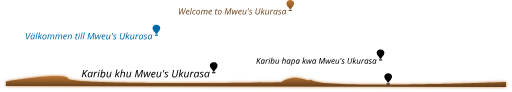
t = 0.00 s
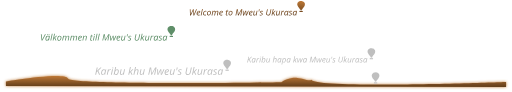
t = 1.88 s
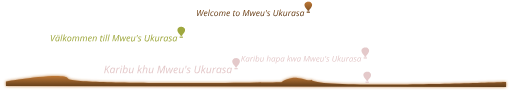
t = 3.13 s
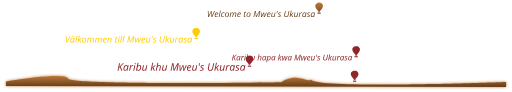
t = 5.00 s
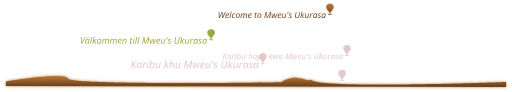
t = 6.88 s
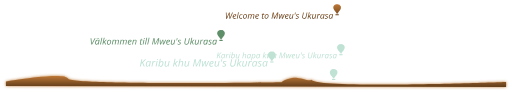
t = 8.13 s

The animated SVG that drew these frames (rendered in a browser with its animation timeline set to each time). Animation: 9 SMIL elements (animate=4,animateTransform=5); frames cover the first 8.12 s, repeats indefinitely.

<svg xmlns="http://www.w3.org/2000/svg" xmlns:xlink="http://www.w3.org/1999/xlink" width="15292.992" height="2758.5" viewBox="0 0 15292.992 2758.5">
	<defs>
		<style>.a{fill:url(#a);}.b{filter:url(#b);}</style>
		<linearGradient id="a" x1="0.5" x2="0.5" y2="1" gradientUnits="objectBoundingBox">
			<stop offset="0" stop-color="#bd7836"/><stop offset="1" stop-color="#5f3c1b"/>
		</linearGradient>
		<filter id="b" x="0" y="2131.891" width="15292.992" height="626.609" filterUnits="userSpaceOnUse">
			<feOffset input="SourceAlpha"/><feGaussianBlur stdDeviation="49.5" result="c"/><feFlood flood-color="#bd7836"/>
			<feComposite operator="in" in2="c"/><feComposite in="SourceGraphic"/>
		</filter>
	</defs>
	<g transform="translate(-2588.508 -3913)">
		<g class="b" transform="matrix(1, 0, 0, 1, 2588.51, 3913)">
			<path id="theSavannah" class="a" d="M-187.3,2149.907s1782.722-300.294,1859.052-87.217,6401.31,110.385,6401.31,110.385,52.321-77.54,355.6-137.744c280-4.667,462.361,127.243,547.029,60.576,84.666,280,5833,67,5833,67v153L-187.3,2284.612Z" transform="translate(335.8 294.09)"/>
		</g>
		<path id="firstBalloonSwedishWelcome" class="a" d="M3690.615,427.716q-10.547-12.919-10.547-36.386a135.351,135.351,0,0,1,9.3-50.427q9.293-23.4,25.642-36.848t36.123-13.448a36.824,36.824,0,0,1,21.555,6.46q9.3,6.461,14.832,18.589h1.449l8.569-22.412H3815.6L3784.878,438h-18.852l3.428-26.763H3768.4q-22.808,29.4-49.175,29.4Q3701.162,440.636,3690.615,427.716Zm38.166-106.061q-11.4,11.14-17.863,29.992a123.192,123.192,0,0,0-6.46,40.21q0,14.633,5.932,21.885t16.743,7.251q12.393,0,24.851-11.865t19.973-30.916a104.975,104.975,0,0,0,7.514-38.825q0-12.921-7.119-20.9t-18.852-7.976Q3740.185,310.515,3728.781,321.655ZM3551.792,431.54V409.655a80.589,80.589,0,0,0,19.05,8.438,71.152,71.152,0,0,0,20.632,3.163q16.085,0,24.39-6.262a19.6,19.6,0,0,0,8.3-16.414,18.3,18.3,0,0,0-4.548-12.458q-4.548-5.207-19.709-13.777-17.007-9.492-24.06-18.918a35.43,35.43,0,0,1-7.053-21.819q0-18.457,13.448-29.729t35.728-11.272a102.023,102.023,0,0,1,43.769,10.02L3654.1,319.48a134.472,134.472,0,0,0-15.689-6.131,66.138,66.138,0,0,0-20.434-2.834q-11.6,0-18.523,5.471a18.22,18.22,0,0,0-2.109,26.631q4.812,5.076,19.05,12.986,14.9,8.833,20.5,14.3a40.637,40.637,0,0,1,8.569,11.8,33.8,33.8,0,0,1,2.966,14.5q0,20.961-14.7,32.7t-41.462,11.733Q3568.535,440.636,3551.792,431.54Zm-131.178-3.824q-10.547-12.919-10.546-36.386a135.37,135.37,0,0,1,9.294-50.427q9.295-23.4,25.643-36.848t36.123-13.448a36.826,36.826,0,0,1,21.555,6.46q9.294,6.461,14.831,18.589h1.451l8.569-22.412H3545.6L3514.877,438h-18.852l3.428-26.763H3498.4q-22.808,29.4-49.175,29.4Q3431.163,440.636,3420.615,427.716Zm38.167-106.061q-11.4,11.14-17.864,29.992a123.225,123.225,0,0,0-6.46,40.21q0,14.633,5.932,21.885t16.744,7.251q12.392,0,24.851-11.865t19.972-30.916a104.956,104.956,0,0,0,7.515-38.825q0-12.921-7.12-20.9t-18.852-7.976Q3470.186,310.515,3458.782,321.655ZM3157.866,431.21q-9.624-9.426-9.625-26.433,0-8.438,2.9-23.2l18.985-88.33h23.994l-19.512,90.967q-2.372,11.864-2.373,18.193,0,18.589,18.853,18.589,11.469,0,22.214-7.778t19.183-22.609q8.437-14.831,12.656-35l13.184-62.358h23.466L3251.074,438h-19.511l3.032-26.763h-1.318q-11.866,15.556-23.863,22.477a49.421,49.421,0,0,1-25.049,6.921Q3167.49,440.636,3157.866,431.21ZM2853,426.794q-14.7-13.843-14.7-39.552,0-10.15,3.163-25.708l24.918-116.28h23.994l-25.049,117.73a106.052,106.052,0,0,0-2.109,12,98.439,98.439,0,0,0-.923,12q0,15.294,9.229,23.863t27.817,8.569q22.28,0,34.606-11.4t18-37.507L2978.7,245.255H3002.7l-27.026,127.09q-7.383,35.2-26.5,51.746t-51.284,16.545Q2867.695,440.636,2853,426.794Zm-221.551,4.746V409.655a80.6,80.6,0,0,0,19.051,8.438,71.152,71.152,0,0,0,20.632,3.163q16.085,0,24.39-6.262a19.6,19.6,0,0,0,8.3-16.414,18.3,18.3,0,0,0-4.548-12.458q-4.549-5.207-19.709-13.777-17.007-9.492-24.06-18.918a35.431,35.431,0,0,1-7.054-21.819q0-18.457,13.448-29.729t35.728-11.272a102.021,102.021,0,0,1,43.769,10.02l-7.646,18.852a134.472,134.472,0,0,0-15.689-6.131,66.136,66.136,0,0,0-20.434-2.834q-11.6,0-18.523,5.471A18.22,18.22,0,0,0,2677,342.616q4.812,5.076,19.05,12.986,14.9,8.833,20.5,14.3a40.642,40.642,0,0,1,8.569,11.8,33.808,33.808,0,0,1,2.966,14.5q0,20.961-14.7,32.7t-41.463,11.733Q2648.188,440.636,2631.445,431.54Zm-192.612-.33q-9.624-9.426-9.624-26.433,0-8.438,2.9-23.2l18.985-88.33h23.994l-19.512,90.967q-2.373,11.864-2.373,18.193,0,18.589,18.852,18.589,11.469,0,22.214-7.778t19.183-22.609q8.437-14.831,12.656-35l13.184-62.358h23.467L2532.042,438H2512.53l3.032-26.763h-1.318q-11.866,15.556-23.863,22.477a49.42,49.42,0,0,1-25.048,6.921Q2448.456,440.636,2438.833,431.21ZM2306.47,426.2q-13.975-14.437-13.975-40.012a118.613,118.613,0,0,1,9.69-47.329q9.69-22.544,26.169-35.4t36.518-12.854q20.566,0,30.981,8.9t10.415,24.852q0,23.994-22.149,37.506t-62.49,13.514h-4.482l-.528,10.02q0,16.611,7.977,26.1t24.586,9.492a64.9,64.9,0,0,0,19.446-2.9,139.185,139.185,0,0,0,19.974-8.174v20.3a115.2,115.2,0,0,1-22.808,8.239,95.538,95.538,0,0,1-20.831,2.175Q2320.444,440.636,2306.47,426.2Zm31.509-103.227q-12,12.721-17.4,33.157h1.977q28.74,0,44.561-7.646t15.82-22.281a15.08,15.08,0,0,0-4.746-11.469q-4.747-4.483-14.634-4.483Q2349.975,310.251,2337.979,322.973Zm-825.03,109.753q-8.833-7.911-8.833-23.6a90.945,90.945,0,0,1,2.374-19.249l16.48-78.574h-22.412l2.109-10.679,24.389-10.283,16.743-30.058h13.975l-7.251,32.959h36.386l-3.691,18.061h-36.255l-16.743,78.969q-2.374,10.68-2.374,16.084a16.887,16.887,0,0,0,3.3,10.612q3.3,4.285,11.074,4.285,8.174,0,19.116-3.559V435.89a45.544,45.544,0,0,1-10.612,3.3,59.906,59.906,0,0,1-12.063,1.45Q1521.782,440.636,1512.949,432.727ZM1154.355,426.2q-13.975-14.437-13.974-40.012a118.612,118.612,0,0,1,9.689-47.329q9.69-22.544,26.169-35.4t36.519-12.854q20.566,0,30.981,8.9t10.414,24.852q0,23.994-22.148,37.506t-62.49,13.514h-4.483l-.526,10.02q0,16.611,7.976,26.1t24.588,9.492a64.906,64.906,0,0,0,19.446-2.9,139.17,139.17,0,0,0,19.973-8.174v20.3a115.154,115.154,0,0,1-22.808,8.239,95.527,95.527,0,0,1-20.829,2.175Q1168.33,440.636,1154.355,426.2Zm31.509-103.227q-12,12.721-17.4,33.157h1.978q28.741,0,44.56-7.646t15.821-22.281a15.084,15.084,0,0,0-4.746-11.469q-4.747-4.483-14.634-4.483Q1197.861,310.251,1185.864,322.973ZM172.441,427.716Q161.894,414.8,161.895,391.33a135.372,135.372,0,0,1,9.294-50.427q9.3-23.4,25.643-36.848t36.123-13.448a36.827,36.827,0,0,1,21.555,6.46q9.294,6.461,14.831,18.589h1.451l8.569-22.412h18.061L266.7,438H247.852l3.428-26.763h-1.055q-22.808,29.4-49.174,29.4Q182.988,440.636,172.441,427.716Zm38.167-106.061q-11.4,11.14-17.864,29.992a123.2,123.2,0,0,0-6.46,40.21q0,14.633,5.932,21.885t16.743,7.251q12.393,0,24.852-11.865t19.973-30.916a104.958,104.958,0,0,0,7.515-38.825q0-12.921-7.12-20.9t-18.852-7.976Q222.011,310.515,210.608,321.655ZM530.244,425.081q-14.371-15.03-14.371-40.606a116.425,116.425,0,0,1,9.756-47.461q9.757-22.147,26.038-33.882A61.067,61.067,0,0,1,588.252,291.4q25.18,0,39.617,14.963T642.3,347.3a117.119,117.119,0,0,1-9.492,47q-9.492,21.951-25.84,33.882a61.264,61.264,0,0,1-37.046,11.932Q544.615,440.11,530.244,425.081ZM563.335,320.8q-11.207,9.756-17.271,26.96A112.52,112.52,0,0,0,540,385.4q0,16.875,8.108,25.971t23.137,9.1q13.185,0,23.929-9.426t16.743-26.7q6-17.27,6-39.814,0-15.161-7.911-24.324t-21.489-9.162Q574.541,311.042,563.335,320.8ZM3297.217,438l30.85-144.756h19.379l-2.9,26.763h1.318q9.624-12.657,15.82-18.062a50.2,50.2,0,0,1,13.052-8.372,37.792,37.792,0,0,1,15.161-2.966,57.728,57.728,0,0,1,15.688,1.846l-5.141,21.357a66.282,66.282,0,0,0-13.843-1.582,36.759,36.759,0,0,0-22.28,7.712q-10.414,7.712-18.128,21.555a106.41,106.41,0,0,0-11.14,30.322L3321.079,438Zm-205.532,0-30.454-67.764-19.512,15.425L3031.04,438h-24.126l43.506-205.137h23.994q-11.6,54.053-17.863,83.189t-12.327,47.2h.528l68.555-70h28.08l-62.094,62.1L3117.92,438Zm-897.408,0-4.086-78.311-.263-18.853V316.184h-1.055l-6.723,16.216L2171.6,357.053,2133.765,438h-28.082l-5.932-144.756h23.2l2.374,90.7q0,9.1-1.318,33.223h1.054q1.45-3.955,6.658-16.809t9.689-22.675q4.483-9.823,39.287-84.441h25.708l4.615,77.52.527,32.7v7.778l-.263,5.932h1.054q6.857-20.566,20.7-52.866l31.641-71.06h25.18L2222.886,438Zm-173.364,0,24.258-114.435q8.042-37.441,13.052-54.843h-.528L1964.751,438h-19.117l-20.566-169.014h-1.054q-1.978,20.435-8.7,53.13L1890.791,438h-22.677l40.738-192.745h34.014l18.72,157.413h1.055L2048.2,245.255h37.046L2045.171,438Zm-296.1,0,43.769-205.137h23.731L1748.672,438Zm-69.61,0,43.77-205.137H1722.7L1679.063,438Zm-69.346,0,30.85-144.756h23.731L1609.717,438Zm-228.075,0,19.116-90.7q2.769-13.051,2.769-18.588,0-8.307-4.615-13.25t-14.634-4.943q-11.337,0-22.082,7.778t-19.051,22.477q-8.305,14.7-12.525,34.871L1293.574,438h-23.863l30.849-144.756h19.38l-2.9,26.763h1.318q8.833-11.338,15.886-17.007a61.229,61.229,0,0,1,15.294-9.031,45.789,45.789,0,0,1,17.468-3.362q17.007,0,26.7,9.294t9.689,26.3a114.245,114.245,0,0,1-2.9,23.731L1381.508,438Zm-291.094,0,19.512-90.7q2.372-12.392,2.373-18.852,0-8.174-4.417-13.052t-13.908-4.877q-10.283,0-20.3,7.58t-17.864,21.621a115.957,115.957,0,0,0-11.8,32.892L1006.435,438H982.7l19.248-90.7q2.374-12.392,2.374-17.8,0-18.985-17.534-18.984-10.811,0-20.963,7.778t-18,22.477q-7.843,14.7-12.063,34.871L922.588,438H898.725l30.85-144.756h19.38l-2.9,26.763h1.318q8.966-11.866,15.491-17.271a59.487,59.487,0,0,1,14.238-8.767,41.274,41.274,0,0,1,16.677-3.362q14.9,0,23.006,8.5t9.689,23.665h1.055q22.149-32.168,49.7-32.168,16.875,0,25.971,9.163t9.1,26.433a101.838,101.838,0,0,1-2.9,23.731L1090.678,438Zm-236.25,0,19.512-90.7q2.372-12.392,2.373-18.852,0-8.174-4.417-13.052t-13.908-4.877q-10.283,0-20.3,7.58t-17.864,21.621a115.953,115.953,0,0,0-11.8,32.892L770.185,438H746.455L765.7,347.3q2.374-12.392,2.374-17.8,0-18.985-17.534-18.984-10.811,0-20.963,7.778t-18,22.477q-7.844,14.7-12.063,34.871L686.338,438H662.475l30.85-144.756h19.38l-2.9,26.763h1.318q8.966-11.866,15.491-17.271a59.488,59.488,0,0,1,14.238-8.767,41.274,41.274,0,0,1,16.677-3.362q14.9,0,23.006,8.5t9.69,23.665h1.054q22.149-32.168,49.7-32.168,16.875,0,25.971,9.163t9.1,26.433a101.842,101.842,0,0,1-2.9,23.731L854.428,438Zm-366.5,0-30.454-67.764-19.512,15.425L403.286,438H379.16l43.506-205.137H446.66q-11.6,54.053-17.864,83.189t-12.326,47.2H417l68.555-70h28.08l-62.094,62.1L490.166,438Zm-154.38,0L353.32,232.863h23.731L333.413,438ZM45.615,438,24.785,245.255H48.648L60.777,367.2a366.355,366.355,0,0,1,2.5,38.232l-.132,5.274h.528q7.514-17.93,20.83-43.769l62.622-121.685h26.763L71.323,438ZM3888.308,333.093a2,2,0,0,1-2-2v-26a2,2,0,0,1,2-2h4.551c.667-3.716,1.88-6.489,3.332-7.441a3.948,3.948,0,1,1,2.228,0c1.452.951,2.663,3.725,3.33,7.441h7.419l3.03-17.187a.98.98,0,0,1,.186-.428,1,1,0,0,1-.014-.737l-14.822-47.256c-9.136-10.382-17.484-19.347-17.484-19.347s-45.715-54.331-48.572-71.758a92.521,92.521,0,0,1-8.872-65.049c.663-5.651,2.038-8.236,2.038-8.236l.137.276a65.329,65.329,0,0,1,3.756-9.477s4.064-10.261,14.782-22.665a19.311,19.311,0,0,1,1.976-2.485l.064.191a114.334,114.334,0,0,1,13.817-12.815c.294-.49.467-.725.467-.725l.078.3a121.919,121.919,0,0,1,29.429-16.788,16.953,16.953,0,0,1,2.094-.13l.051-.032.005.034c.6.019.566.13.566.13s11.949-8.971,24.261-4.941c.043-.04.066-.059.066-.059l0,.083c.046.013.092.03.136.046a27.189,27.189,0,0,1,24.528-2.021v0l.041.019s13.16-4.132,22.775,3.485c17.8-2.671,23.329,6.857,23.329,6.857s.079-.018.234-.039l.009-.061s.041.014.118.046c2.026-.227,12.448-.432,27.244,16.187l.031-.119a15,15,0,0,1,2.424,2.209c13.064,9.272,20.655,25.435,20.655,25.435s12.67,13.528,11.813,40.668-3.1,30.428-3.1,30.428-9.813,35.673-37.143,70.429c-5.532,5.532-22.076,25.394-34.026,40.065l-14.942,48.03a.979.979,0,0,1,.077.249l3.03,17.185h5.9a5.848,5.848,0,0,1,1.85-2.441,3.948,3.948,0,1,1,2.227,0,5.838,5.838,0,0,1,1.849,2.441h9.038a2,2,0,0,1,2,2v26a2,2,0,0,1-2,2Zm59.463-44.982a3.874,3.874,0,0,1,3.481,3.839h.007a3.872,3.872,0,0,1-2.833,3.7c1.454.951,2.665,3.725,3.331,7.441h9.664l-2.969-16.837a1.079,1.079,0,0,1-.015-.164h-44.252a1.079,1.079,0,0,1-.015.164l-2.969,16.837h8.146a5.846,5.846,0,0,1,1.85-2.441,3.949,3.949,0,1,1,2.227,0,5.847,5.847,0,0,1,1.849,2.441h17.588c.667-3.716,1.879-6.489,3.331-7.441a3.873,3.873,0,0,1,1.581-7.54Zm15.547-35.556-10.187,31.538h6.257c-.435-15.347,13.578-42.234,15.714-46.238C3969.768,244.4,3965.373,249.891,3963.318,252.555Zm-1.249,1.724c-.435,1.15-8.61,15.712-18.485,21.9.152,2.5.006,4.735-.739,5.983a2,2,0,0,1,1.468,1.929l6.953,0c-2.241-4.829,10.27-28.3,11.927-31.368A16.2,16.2,0,0,0,3962.068,254.279Zm-41.043,29.814h6.286a2,2,0,0,1,.912-1.678,24.479,24.479,0,0,1-.126-6.182c-2.743-1.318-9.554-5.832-14.373-19.513-1.044-1.34-2.171-2.749-3.358-4.2C3911.237,254.449,3922.159,278.732,3921.025,284.094Zm-7.551,0h5.885l-9.032-31.616c-3.858-4.73-8.344-9.948-12.662-14.856C3899.406,240.526,3914.581,266.451,3913.475,284.094Zm19.084-4.25h.008a4.247,4.247,0,0,0,.679-1.824,16.986,16.986,0,0,1-2.679-.754C3930.969,278.864,3931.792,280.488,3932.559,279.843ZM2600.068,314.866l9.492-69.61h25.972l-20.3,69.61Zm-973.542-48.912q-3.626-3.3-3.626-9.36a17.763,17.763,0,0,1,4.417-12.392,14.831,14.831,0,0,1,11.536-4.878q12.393,0,12.392,12.129,0,7.911-4.614,12.854a14.342,14.342,0,0,1-10.811,4.944A13.282,13.282,0,0,1,1626.526,265.954ZM259.782,264.767q-3.229-2.9-3.229-8.437a15.774,15.774,0,0,1,3.955-11.14,13.5,13.5,0,0,1,10.414-4.285q5.538,0,8.174,2.966a11.363,11.363,0,0,1,2.637,7.843,16.588,16.588,0,0,1-4.02,11.4,12.624,12.624,0,0,1-9.823,4.548A11.684,11.684,0,0,1,259.782,264.767Zm-48.515,0q-3.229-2.9-3.229-8.437a16.16,16.16,0,0,1,3.823-11.075q3.823-4.35,10.414-4.35,10.811,0,10.811,10.81a17.513,17.513,0,0,1-3.757,11.206,11.8,11.8,0,0,1-9.689,4.746A12.056,12.056,0,0,1,211.267,264.767Z" transform="translate(3313 4655)">
		<animate  attributeType="xml" attributeName="fill" values="#006aa8;#fecd00;#006aa8" dur="10000ms" repeatCount="indefinite"/>
			<animateTransform attributeType="xml" attributeName="transform" type="translate" from="3313 4655" to="20000 6000" begin="0" dur="70000ms" repeatCount="indefinite"/>
			</path>
		<path id="secondBalloonLuhyaWelcome" class="a" d="M3703,442.155q-12.148-14.882-12.149-41.912a155.927,155.927,0,0,1,10.706-58.085q10.707-26.955,29.536-42.443t41.609-15.49a42.416,42.416,0,0,1,24.828,7.441q10.707,7.442,17.084,21.412h1.67l9.87-25.816h20.8L3811.572,454h-21.716l3.948-30.827h-1.215q-26.271,33.865-56.642,33.865Q3715.143,457.037,3703,442.155Zm43.962-122.168q-13.135,12.831-20.576,34.547a141.9,141.9,0,0,0-7.441,46.316q0,16.855,6.833,25.208t19.286,8.352q14.275,0,28.625-13.667t23.006-35.611a120.918,120.918,0,0,0,8.656-44.721q0-14.882-8.2-24.069t-21.716-9.187Q3760.094,307.155,3746.958,319.988ZM3543.092,446.559V421.351a92.815,92.815,0,0,0,21.943,9.719,81.949,81.949,0,0,0,23.765,3.644q18.526,0,28.094-7.213t9.566-18.907a21.083,21.083,0,0,0-5.239-14.35q-5.239-6-22.7-15.869-19.59-10.934-27.714-21.791a40.813,40.813,0,0,1-8.125-25.132q0-21.259,15.49-34.243t41.152-12.984a117.505,117.505,0,0,1,50.416,11.541l-8.807,21.716a154.936,154.936,0,0,0-18.071-7.062,76.181,76.181,0,0,0-23.538-3.265q-13.363,0-21.335,6.3a20.988,20.988,0,0,0-2.43,30.674q5.543,5.848,21.943,14.958,17.16,10.175,23.613,16.477a46.771,46.771,0,0,1,9.871,13.591,38.925,38.925,0,0,1,3.417,16.7q0,24.145-16.932,37.66t-47.759,13.515Q3562.378,457.037,3543.092,446.559Zm-151.1-4.4q-12.148-14.882-12.148-41.912a155.908,155.908,0,0,1,10.706-58.085q10.705-26.955,29.536-42.443t41.608-15.49a42.421,42.421,0,0,1,24.829,7.441q10.705,7.442,17.083,21.412h1.67l9.871-25.816h20.8L3500.572,454h-21.716l3.948-30.827h-1.214q-26.271,33.865-56.643,33.865Q3404.145,457.037,3392,442.155Zm43.962-122.168q-13.135,12.831-20.576,34.547a141.892,141.892,0,0,0-7.441,46.316q0,16.855,6.833,25.208t19.286,8.352q14.275,0,28.625-13.667t23.007-35.611a120.937,120.937,0,0,0,8.655-44.721q0-14.882-8.2-24.069t-21.715-9.187Q3449.094,307.155,3435.957,319.988ZM3089.347,446.18q-11.085-10.859-11.085-30.447,0-9.72,3.341-26.727l21.867-101.743h27.638l-22.475,104.78Q3105.9,405.71,3105.9,413q0,21.412,21.716,21.412,13.211,0,25.587-8.96t22.1-26.043q9.718-17.083,14.578-40.318l15.186-71.827h27.03L3196.709,454h-22.475l3.494-30.827h-1.519q-13.667,17.919-27.486,25.892a56.927,56.927,0,0,1-28.852,7.973Q3100.433,457.037,3089.347,446.18Zm-351.165-5.087q-16.932-15.945-16.932-45.556,0-11.693,3.644-29.613l28.7-133.936h27.638L2752.38,367.594a122.309,122.309,0,0,0-2.43,13.819,113.21,113.21,0,0,0-1.063,13.818q0,17.615,10.629,27.486t32.042,9.871q25.665,0,39.863-13.136t20.728-43.2l30.827-144.263h27.638l-31.13,146.389q-8.5,40.545-30.523,59.6t-59.073,19.058Q2755.114,457.037,2738.182,441.093Zm-255.193,5.466V421.351a92.822,92.822,0,0,0,21.943,9.719,81.939,81.939,0,0,0,23.765,3.644q18.526,0,28.093-7.213t9.568-18.907a21.084,21.084,0,0,0-5.239-14.35q-5.24-6-22.7-15.869-19.59-10.934-27.714-21.791a40.806,40.806,0,0,1-8.125-25.132q0-21.259,15.489-34.243t41.153-12.984a117.505,117.505,0,0,1,50.416,11.541l-8.807,21.716a154.936,154.936,0,0,0-18.071-7.062,76.185,76.185,0,0,0-23.538-3.265q-13.363,0-21.335,6.3a20.986,20.986,0,0,0-2.43,30.674Q2541,349.98,2557.4,359.09q17.16,10.175,23.613,16.477a46.766,46.766,0,0,1,9.871,13.591,38.921,38.921,0,0,1,3.417,16.7q0,24.145-16.932,37.66t-47.759,13.515Q2502.274,457.037,2482.989,446.559Zm-221.861-.379q-11.086-10.859-11.085-30.447,0-9.72,3.341-26.727l21.867-101.743h27.638l-22.475,104.78q-2.733,13.667-2.733,20.956,0,21.412,21.714,21.412,13.213,0,25.588-8.96t22.095-26.043q9.72-17.083,14.578-40.318l15.186-71.827h27.031L2368.49,454h-22.475l3.492-30.827h-1.519q-13.667,17.919-27.486,25.892a56.923,56.923,0,0,1-28.852,7.973Q2272.214,457.037,2261.128,446.18Zm-152.463-5.771q-16.1-16.628-16.1-46.088A136.623,136.623,0,0,1,2103.73,339.8q11.161-25.966,30.144-40.773t42.064-14.806q23.688,0,35.686,10.25t12,28.625q0,27.639-25.511,43.2t-71.98,15.565h-5.163l-.607,11.541q0,19.134,9.186,30.068t28.321,10.934a74.767,74.767,0,0,0,22.4-3.341,160.431,160.431,0,0,0,23.006-9.415V445.04q-15.034,6.987-26.271,9.492a110.069,110.069,0,0,1-23.994,2.506Q2124.762,457.037,2108.665,440.409Zm36.293-118.9q-13.82,14.654-20.045,38.191h2.278q33.1,0,51.327-8.808t18.222-25.663a17.373,17.373,0,0,0-5.466-13.212q-5.466-5.162-16.856-5.163Q2158.777,306.852,2144.959,321.507ZM1358.651,446.18q-11.085-10.859-11.085-30.447,0-9.72,3.341-26.727l21.867-101.743h27.638l-22.475,104.78Q1375.2,405.71,1375.2,413q0,21.412,21.715,21.412,13.211,0,25.587-8.96t22.095-26.043q9.72-17.083,14.579-40.318l15.186-71.827h27.03L1466.013,454h-22.475l3.493-30.827h-1.519q-13.666,17.919-27.485,25.892a56.93,56.93,0,0,1-28.853,7.973Q1369.737,457.037,1358.651,446.18Zm-594.969,0Q752.6,435.321,752.6,415.733q0-9.72,3.341-26.727L777.8,287.263h27.637l-22.474,104.78Q780.234,405.71,780.234,413q0,21.412,21.715,21.412,13.212,0,25.588-8.96t22.095-26.043q9.718-17.083,14.578-40.318l15.186-71.827h27.031L871.042,454H848.569l3.493-30.827h-1.519q-13.667,17.919-27.486,25.892a56.924,56.924,0,0,1-28.852,7.973Q774.766,457.037,763.681,446.18ZM613.344,449.6q-11.237-7.442-17.008-21.108h-1.519L584.644,454H563.991L614.1,217.713h27.334L629.592,273.6q-2.733,13.515-6.529,28.093t-4.86,16.7h1.214q15.49-18.831,28.473-26.347a52.309,52.309,0,0,1,26.5-7.517q21.562,0,33.636,14.805T720.1,341.171q0,31.434-10.326,58.388t-28.929,42.217q-18.6,15.261-41.835,15.261A45.427,45.427,0,0,1,613.344,449.6Zm23.31-128.09Q622,335.856,613.572,357.5a118.7,118.7,0,0,0-8.428,43.355q0,15.793,8.125,24.676t23.613,8.884q14.882,0,27.638-12.452t20.2-34.547a144.841,144.841,0,0,0,7.441-46.543q0-33.712-26.423-33.713Q651.309,307.155,636.654,321.507ZM201.816,442.155q-12.148-14.882-12.149-41.912a155.928,155.928,0,0,1,10.706-58.085q10.707-26.955,29.536-42.443t41.609-15.49a42.415,42.415,0,0,1,24.828,7.441q10.707,7.442,17.084,21.412h1.67l9.87-25.816h20.8L310.393,454H288.677l3.949-30.827H291.41q-26.271,33.865-56.642,33.865Q213.964,457.037,201.816,442.155Zm43.962-122.168q-13.135,12.831-20.576,34.547a141.9,141.9,0,0,0-7.441,46.316q0,16.855,6.833,25.208t19.286,8.352q14.274,0,28.625-13.667t23.006-35.611a120.915,120.915,0,0,0,8.656-44.721q0-14.882-8.2-24.069t-21.716-9.187Q258.914,307.155,245.778,319.988ZM3249.859,454l35.535-166.737h22.322l-3.341,30.826h1.519q11.085-14.577,18.223-20.8a57.791,57.791,0,0,1,15.033-9.643,43.537,43.537,0,0,1,17.464-3.417,66.531,66.531,0,0,1,18.071,2.126l-5.922,24.6a76.339,76.339,0,0,0-15.945-1.822q-13.667,0-25.664,8.883t-20.88,24.829a122.548,122.548,0,0,0-12.832,34.926L3277.345,454Zm-236.742,0-35.079-78.054-22.475,17.767L2943.263,454h-27.79l50.112-236.287h27.638q-13.363,62.261-20.576,95.821t-14.2,54.365h.608l78.964-80.635h32.346l-71.524,71.524L3043.336,454Zm-1033.68,0-4.708-90.2-.3-21.716v-28.4h-1.214l-7.745,18.678-12.148,28.4L1909.734,454h-32.345l-6.833-166.737h26.726l2.734,104.476q0,10.478-1.519,38.268h1.214q1.671-4.556,7.669-19.362t11.162-26.12q5.162-11.312,45.252-97.263h29.613l5.315,89.291.608,37.66v8.959l-.3,6.834h1.215q7.9-23.69,23.841-60.895l36.445-81.85h29L2012.388,454Zm-199.69,0,27.941-131.811q9.263-43.126,15.034-63.172h-.608L1715.056,454h-22.019l-23.69-194.678h-1.214q-2.278,23.538-10.023,61.2L1629.865,454h-26.12l46.924-222.013h39.179L1711.411,413.3h1.215l98.554-181.316h42.672L1807.688,454ZM1260.4,454l22.019-104.476q2.885-13.515,2.886-20.5,0-21.867-21.867-21.867-13.212,0-25.664,9.036t-21.867,25.816q-9.414,16.78-14.275,40.166L1186.446,454h-27.485l50.112-236.287h27.334l-13.363,61.2q-1.823,9.415-4.556,19.513t-5.315,19.969h1.519q13.515-17.767,27.258-25.816a56.653,56.653,0,0,1,29.081-8.048q20.045,0,30.979,10.858t10.934,31.661q0,8.5-3.341,25.511L1287.735,454Zm-158.082,0-35.078-78.054-22.475,17.767L1032.465,454h-27.789l50.113-236.287h27.638q-13.363,62.261-20.577,95.821t-14.2,54.365h.608l78.965-80.635h32.345l-71.524,71.524L1132.538,454Zm-618.507,0,35.534-166.737H546.68L511.3,454Zm-123.762,0,35.534-166.737h22.323l-3.341,30.826h1.519q11.085-14.577,18.222-20.8a57.814,57.814,0,0,1,15.034-9.643,43.533,43.533,0,0,1,17.464-3.417,66.52,66.52,0,0,1,18.07,2.126l-5.922,24.6a76.331,76.331,0,0,0-15.945-1.822q-13.666,0-25.663,8.883t-20.88,24.829a122.552,122.552,0,0,0-12.832,34.926L387.535,454Zm-231.884,0L84.887,346.334,59.072,365.317,40.394,454H12.756L59.679,231.987H87.317L64.387,339.8l19.285-20.5,85.192-87.317h33.56L106,329.63,158.537,454ZM3921.309,333.092a2,2,0,0,1-2-2v-26a2,2,0,0,1,2-2h5.273c.679-2.184,1.586-3.767,2.614-4.44a3.948,3.948,0,1,1,2.228,0c1.027.673,1.933,2.257,2.612,4.44h8.134L3945.2,285.9a.981.981,0,0,1,.185-.427,1.007,1.007,0,0,1-.013-.737l-14.823-47.257c-9.136-10.382-17.484-19.348-17.484-19.348s-45.714-54.331-48.572-71.758a92.506,92.506,0,0,1-8.872-65.049c.661-5.651,2.037-8.236,2.037-8.236l.137.278a65.288,65.288,0,0,1,3.756-9.477s4.064-10.261,14.782-22.664a19.411,19.411,0,0,1,1.976-2.486l.065.191a114.346,114.346,0,0,1,13.817-12.815c.292-.49.465-.725.465-.725l.079.3a121.936,121.936,0,0,1,29.429-16.788,17.223,17.223,0,0,1,2.094-.13l.051-.031.005.033c.6.019.566.13.566.13s11.949-8.97,24.261-4.942c.043-.04.067-.058.067-.058l.005.083c.045.013.091.031.136.046a27.188,27.188,0,0,1,24.528-2.021v0l.041.019s13.159-4.132,22.775,3.484c17.8-2.672,23.329,6.858,23.329,6.858s.079-.018.234-.039l.009-.061s.041.014.118.046c2.026-.226,12.448-.431,27.244,16.187l.031-.119a15.074,15.074,0,0,1,2.425,2.209c13.064,9.271,20.655,25.435,20.655,25.435s12.67,13.528,11.813,40.668-3.1,30.429-3.1,30.429-9.814,35.671-37.143,70.428c-5.532,5.532-22.075,25.395-34.026,40.066l-14.942,48.03a1.02,1.02,0,0,1,.078.249l3.029,17.185h6.571a3.828,3.828,0,0,1-1.657-3.143,3.948,3.948,0,1,1,7.9,0,3.828,3.828,0,0,1-1.659,3.143h9.712a2,2,0,0,1,2,2v26a2,2,0,0,1-2,2Zm59.467-41.981a3.874,3.874,0,0,1,3.481,3.839h0a3.869,3.869,0,0,1-2.833,3.7c1.027.673,1.934,2.257,2.613,4.44h10.382l-2.97-16.836a.967.967,0,0,1-.014-.163h-44.253a1.082,1.082,0,0,1-.015.163l-2.969,16.836h8.818a3.826,3.826,0,0,1-1.657-3.142,3.948,3.948,0,1,1,7.9,0,3.827,3.827,0,0,1-1.659,3.142h18.983c.679-2.184,1.586-3.767,2.614-4.44a3.873,3.873,0,0,1,1.58-7.539Zm-26.75-7.018h6.286a2,2,0,0,1,.912-1.678,24.5,24.5,0,0,1-.126-6.184c-2.743-1.318-9.555-5.83-14.373-19.512-1.044-1.339-2.172-2.749-3.357-4.2C3944.239,254.449,3955.16,278.732,3954.027,284.093Zm-7.551,0h5.884l-9.031-31.616c-3.858-4.729-8.344-9.947-12.663-14.855C3932.406,240.526,3947.582,266.45,3946.476,284.093Zm49.843-31.539-10.188,31.538h6.257c-.435-15.346,13.578-42.234,15.713-46.238C4002.769,244.4,3998.374,249.889,3996.319,252.554Zm-1.249,1.725c-.437,1.149-8.611,15.712-18.487,21.9.154,2.5.006,4.734-.739,5.983a2,2,0,0,1,1.469,1.929l6.952,0c-2.241-4.829,10.271-28.3,11.928-31.368A15.761,15.761,0,0,0,3995.07,254.279Zm-29.51,25.565h.008a4.237,4.237,0,0,0,.678-1.824,16.736,16.736,0,0,1-2.678-.754C3963.969,278.864,3964.793,280.488,3965.56,279.843ZM2446.847,312.167l10.934-80.179H2487.7l-23.386,80.179ZM530.659,255.828q-4.177-3.8-4.176-10.781,0-8.656,5.087-14.274a17.082,17.082,0,0,1,13.288-5.619q14.274,0,14.274,13.971,0,9.111-5.316,14.805a16.519,16.519,0,0,1-12.451,5.695A15.3,15.3,0,0,1,530.659,255.828Z" transform="translate(4999 5778)">
		<animate  attributeType="xml" attributeName="fill" values="#000000;#FFFFFF;#922529;#FFFFFF;#008c51" dur="10000ms" repeatCount="indefinite"/>
			<animateTransform attributeType="xml" attributeName="transform" type="translate" from="4999 5778" to="20000 3000" begin="0" dur="70000ms" repeatCount="indefinite"/>
			</path>
		<path id="thirdBalloonEnglishWelcome" class="a" d="M3125.125,423.25q-10-12.25-10-34.5a128.342,128.342,0,0,1,8.813-47.812q8.811-22.187,24.312-34.937t34.25-12.75a34.917,34.917,0,0,1,20.437,6.125Q3211.75,305.5,3217,317h1.375l8.125-21.25h17.125L3214.5,433h-17.876l3.251-25.375h-1Q3177.25,435.5,3152.25,435.5,3135.125,435.5,3125.125,423.25Zm36.187-100.562q-10.812,10.562-16.937,28.437a116.818,116.818,0,0,0-6.125,38.125q0,13.875,5.625,20.75t15.875,6.874q11.751,0,23.563-11.25t18.937-29.312a99.53,99.53,0,0,0,7.125-36.813q0-12.25-6.75-19.813t-17.875-7.562Q3172.125,312.125,3161.312,322.688ZM2993.5,426.875v-20.75a76.416,76.416,0,0,0,18.062,8,67.472,67.472,0,0,0,19.563,3q15.249,0,23.125-5.937a18.586,18.586,0,0,0,7.875-15.563,17.354,17.354,0,0,0-4.313-11.812q-4.312-4.937-18.688-13.063-16.124-9-22.812-17.937a33.6,33.6,0,0,1-6.687-20.687q0-17.5,12.75-28.188t33.875-10.687a96.728,96.728,0,0,1,41.5,9.5l-7.25,17.875a127.477,127.477,0,0,0-14.875-5.812,62.707,62.707,0,0,0-19.375-2.687q-11,0-17.562,5.187a17.277,17.277,0,0,0-2,25.25q4.563,4.813,18.063,12.313,14.125,8.374,19.437,13.562a38.529,38.529,0,0,1,8.125,11.188,32.048,32.048,0,0,1,2.813,13.749q0,19.876-13.938,31T3031.875,435.5Q3009.375,435.5,2993.5,426.875Zm-124.375-3.625q-10-12.25-10-34.5a128.346,128.346,0,0,1,8.813-47.812Q2876.75,318.75,2892.25,306t34.25-12.75a34.919,34.919,0,0,1,20.437,6.125Q2955.75,305.5,2961,317h1.375l8.124-21.25h17.125L2958.5,433h-17.875l3.25-25.375h-1Q2921.249,435.5,2896.25,435.5,2879.125,435.5,2869.125,423.25Zm36.187-100.562q-10.812,10.562-16.938,28.437a116.843,116.843,0,0,0-6.125,38.125q0,13.875,5.625,20.75t15.875,6.874q11.749,0,23.562-11.25t18.938-29.312a99.53,99.53,0,0,0,7.125-36.813q0-12.25-6.75-19.813t-17.875-7.562Q2916.125,312.125,2905.313,322.688ZM2620,426.562q-9.125-8.937-9.125-25.062,0-8,2.75-22l18-83.75h22.749l-18.5,86.25q-2.25,11.251-2.25,17.25,0,17.626,17.875,17.625,10.875,0,21.063-7.375t18.187-21.437q8-14.063,12-33.187l12.5-59.125H2737.5L2708.375,433h-18.5l2.875-25.375h-1.25q-11.25,14.75-22.624,21.312a46.867,46.867,0,0,1-23.75,6.563Q2629.125,435.5,2620,426.562Zm-289.063-4.187Q2317,409.249,2317,384.875q0-9.626,3-24.375l23.625-110.25h22.749l-23.749,111.624a100.374,100.374,0,0,0-2,11.375,93.321,93.321,0,0,0-.875,11.375q0,14.5,8.75,22.625t26.375,8.125q21.125,0,32.812-10.813T2424.75,369l25.375-118.75h22.75l-25.625,120.5q-7,33.376-25.125,49.063T2373.5,435.5Q2344.876,435.5,2330.937,422.375Zm-210.062,4.5v-20.75a76.4,76.4,0,0,0,18.062,8,67.467,67.467,0,0,0,19.563,3q15.251,0,23.125-5.937a18.586,18.586,0,0,0,7.875-15.563,17.359,17.359,0,0,0-4.313-11.812q-4.312-4.937-18.688-13.063-16.124-9-22.812-17.937A33.594,33.594,0,0,1,2137,332.125q0-17.5,12.75-28.188t33.875-10.687a96.728,96.728,0,0,1,41.5,9.5l-7.25,17.875A127.373,127.373,0,0,0,2203,314.813a62.707,62.707,0,0,0-19.375-2.687q-11,0-17.562,5.187a17.275,17.275,0,0,0-2,25.25q4.563,4.813,18.062,12.313,14.125,8.374,19.437,13.562a38.493,38.493,0,0,1,8.125,11.188,32.034,32.034,0,0,1,2.813,13.749q0,19.876-13.937,31T2159.25,435.5Q2136.75,435.5,2120.875,426.875Zm-182.625-.313q-9.125-8.937-9.125-25.062,0-8,2.75-22l18-83.75h22.75l-18.5,86.25q-2.25,11.251-2.25,17.25,0,17.626,17.875,17.625,10.876,0,21.063-7.375T2009,388.063q8-14.063,12-33.187l12.5-59.125h22.251L2026.625,433h-18.5L2011,407.625h-1.249q-11.251,14.75-22.625,21.312a46.868,46.868,0,0,1-23.75,6.563Q1947.375,435.5,1938.25,426.562Zm-125.5-4.749q-13.25-13.688-13.251-37.938A112.454,112.454,0,0,1,1808.688,339q9.187-21.376,24.812-33.563a54.967,54.967,0,0,1,34.625-12.188q19.5,0,29.375,8.438t9.876,23.563q0,22.75-21,35.563t-59.25,12.812h-4.25l-.5,9.5q0,15.75,7.563,24.75t23.313,9a61.537,61.537,0,0,0,18.437-2.749,131.973,131.973,0,0,0,18.937-7.75v19.25A109.267,109.267,0,0,1,1869,433.437a90.6,90.6,0,0,1-19.75,2.063Q1826,435.5,1812.75,421.813Zm29.875-97.875q-11.375,12.062-16.5,31.437H1828q27.25,0,42.25-7.25t15-21.126a14.3,14.3,0,0,0-4.5-10.875q-4.5-4.25-13.874-4.25Q1854,311.875,1842.625,323.938ZM1114.25,428q-8.375-7.5-8.375-22.376a86.173,86.173,0,0,1,2.25-18.249l15.625-74.5H1102.5l2-10.125,23.125-9.75,15.875-28.5h13.25l-6.875,31.25h34.5l-3.5,17.125H1146.5l-15.875,74.875q-2.25,10.125-2.25,15.251a16.011,16.011,0,0,0,3.125,10.062q3.125,4.063,10.5,4.063a59.8,59.8,0,0,0,18.125-3.375V431a43.219,43.219,0,0,1-10.063,3.125,56.769,56.769,0,0,1-11.437,1.375Q1122.625,435.5,1114.25,428ZM922.5,421.813q-13.25-13.688-13.25-37.938A112.468,112.468,0,0,1,918.437,339q9.188-21.376,24.813-33.563a54.967,54.967,0,0,1,34.625-12.188q19.5,0,29.375,8.438t9.875,23.563q0,22.75-21,35.563t-59.251,12.812h-4.25l-.5,9.5q0,15.75,7.563,24.75t23.313,9a61.534,61.534,0,0,0,18.437-2.749,131.983,131.983,0,0,0,18.938-7.75v19.25a109.273,109.273,0,0,1-21.625,7.812A90.593,90.593,0,0,1,959,435.5Q935.749,435.5,922.5,421.813Zm29.875-97.875Q941,336,935.875,355.375h1.875q27.251,0,42.25-7.25T995,327a14.3,14.3,0,0,0-4.5-10.875q-4.5-4.25-13.875-4.25Q963.75,311.875,952.375,323.938ZM438.5,422.125q-13.374-13.376-13.375-37.751,0-25.375,9.187-46.374t25.438-32.875a61.3,61.3,0,0,1,37.125-11.876,86.208,86.208,0,0,1,34,6.625L524.5,318.625q-14.375-6.5-27.375-6.5-13.75,0-25.062,9.563T454.5,347.75a101.923,101.923,0,0,0-6.25,36.375q0,15.625,7.937,24.188t22.188,8.562a57.137,57.137,0,0,0,17.125-2.5,147.1,147.1,0,0,0,15.874-6v19a76.709,76.709,0,0,1-35.249,8.125Q451.875,435.5,438.5,422.125Zm-193.874-.312q-13.25-13.688-13.251-37.938A112.453,112.453,0,0,1,240.563,339q9.187-21.376,24.812-33.563A54.967,54.967,0,0,1,300,293.25q19.5,0,29.375,8.438t9.875,23.563q0,22.75-21,35.563T259,373.625h-4.25l-.5,9.5q0,15.75,7.563,24.75t23.313,9a61.538,61.538,0,0,0,18.437-2.749,132.017,132.017,0,0,0,18.937-7.75v19.25a109.267,109.267,0,0,1-21.624,7.812,90.6,90.6,0,0,1-19.75,2.063Q257.875,435.5,244.625,421.813ZM274.5,323.938Q263.125,336,258,355.375h1.875q27.25,0,42.25-7.25t15-21.126a14.3,14.3,0,0,0-4.5-10.875q-4.5-4.25-13.875-4.25Q285.875,311.875,274.5,323.938Zm927.625,96.812Q1188.5,406.5,1188.5,382.25a110.381,110.381,0,0,1,9.249-45q9.25-21,24.688-32.125A57.9,57.9,0,0,1,1257.125,294q23.875,0,37.562,14.188T1308.375,347a111.047,111.047,0,0,1-9,44.562q-9,20.813-24.5,32.126A58.094,58.094,0,0,1,1239.75,435Q1215.75,435,1202.125,420.75Zm31.376-98.875q-10.626,9.25-16.376,25.563a106.68,106.68,0,0,0-5.75,35.687q0,16,7.688,24.626T1241,416.375q12.5,0,22.687-8.938t15.875-25.312q5.688-16.374,5.688-37.75,0-14.375-7.5-23.062t-20.375-8.688A35.422,35.422,0,0,0,1233.5,321.875ZM554.75,420.75q-13.626-14.251-13.625-38.5a110.383,110.383,0,0,1,9.25-45q9.25-21,24.687-32.125A57.9,57.9,0,0,1,609.75,294q23.875,0,37.562,14.188T661,347a111.048,111.048,0,0,1-9,44.562q-9,20.813-24.5,32.126A58.092,58.092,0,0,1,592.375,435Q568.376,435,554.75,420.75Zm31.375-98.875q-10.625,9.25-16.375,25.563A106.655,106.655,0,0,0,564,383.125q0,16,7.687,24.626t21.938,8.625q12.5,0,22.688-8.938t15.875-25.312q5.688-16.374,5.687-37.75,0-14.375-7.5-23.062T610,312.625A35.425,35.425,0,0,0,586.125,321.875ZM2752.125,433l29.25-137.25h18.374L2797,321.125h1.25q9.125-12,15-17.125a47.592,47.592,0,0,1,12.375-7.938A35.829,35.829,0,0,1,2840,293.25,54.734,54.734,0,0,1,2854.875,295L2850,315.25a62.831,62.831,0,0,0-13.126-1.5,34.849,34.849,0,0,0-21.125,7.313q-9.875,7.313-17.187,20.437A100.871,100.871,0,0,0,2788,370.25L2774.75,433Zm-194.875,0-28.876-64.25-18.5,14.625L2499.75,433h-22.875l41.25-194.5h22.75q-11,51.25-16.937,78.875t-11.687,44.75h.5l65-66.375h26.625L2545.5,354.625,2582.125,433Zm-850.875,0-3.875-74.25-.25-17.875V317.5h-1l-6.376,15.375-10,23.375L1649,433h-26.625l-5.625-137.25h22l2.25,86q0,8.625-1.25,31.5h1q1.374-3.75,6.312-15.938t9.188-21.5q4.25-9.312,37.25-80.062h24.375l4.375,73.5.5,31v7.375l-.25,5.625h1q6.5-19.5,19.625-50.125l30-67.375H1797L1733.5,433ZM1542,433l23-108.5q7.625-35.5,12.375-52h-.5L1488.75,433h-18.125l-19.5-160.25h-1q-1.875,19.374-8.25,50.375L1418.625,433h-21.5L1435.75,250.25H1468l17.75,149.25h1l81.125-149.25H1603L1565,433Zm-702.625,0,18.5-86q2.25-11.75,2.25-17.876,0-7.749-4.187-12.375t-13.188-4.624q-9.75,0-19.25,7.187t-16.937,20.5A109.923,109.923,0,0,0,795.375,371L782.25,433h-22.5L778,347q2.25-11.75,2.25-16.875,0-18-16.625-18-10.249,0-19.875,7.375t-17.062,21.313q-7.438,13.937-11.438,33.062L702.75,433H680.125l29.25-137.25H727.75L725,321.125h1.249q8.5-11.251,14.688-16.375a56.385,56.385,0,0,1,13.5-8.312,39.139,39.139,0,0,1,15.812-3.188q14.125,0,21.812,8.063t9.188,22.437h1q21-30.5,47.125-30.5,16,0,24.625,8.688T882.625,327a96.554,96.554,0,0,1-2.75,22.5L862.125,433ZM353.75,433l41.5-194.5h22.5L376.375,433Zm-218.625,0L129.5,315.25q-1-17-1-35.626h-.751q-2.375,7.5-6.812,17.876T58.625,433h-23.5L27.375,250.25h22.5L53.5,361.625l.25,10.75q0,13-1.25,32.5h.751q12.5-33.25,19.25-47.125l50.125-107.5h23.25l5.125,107q1.25,20,1.25,37.125l-.125,10.5h.75q11.5-32.5,16.375-44.125l47.875-110.5h24.25L158.5,433Zm3181.184-99.907a2,2,0,0,1-2-2v-26a2,2,0,0,1,2-2h5.272c.679-2.183,1.586-3.767,2.615-4.441a3.948,3.948,0,1,1,2.228,0c1.027.673,1.933,2.257,2.614,4.441h8.132l3.03-17.186a.981.981,0,0,1,.186-.428,1,1,0,0,1-.014-.737l-14.822-47.255c-9.136-10.382-17.484-19.348-17.484-19.348s-45.715-54.331-48.571-71.758a92.509,92.509,0,0,1-8.872-65.049c.662-5.651,2.038-8.236,2.038-8.236l.138.277a65.1,65.1,0,0,1,3.756-9.477s4.063-10.261,14.781-22.666a19.412,19.412,0,0,1,1.976-2.486l.064.191a114.451,114.451,0,0,1,13.817-12.815c.293-.49.466-.724.466-.724l.079.3a121.929,121.929,0,0,1,29.429-16.788,17.135,17.135,0,0,1,2.094-.13l.051-.031,0,.033c.6.02.567.13.567.13s11.948-8.97,24.26-4.941c.043-.04.066-.058.066-.058l.005.083c.046.014.092.031.137.046a27.189,27.189,0,0,1,24.527-2.021v0l.041.02s13.16-4.132,22.775,3.484c17.8-2.671,23.329,6.858,23.329,6.858s.078-.018.234-.039l.009-.061s.041.014.118.046c2.026-.227,12.448-.432,27.244,16.187l.031-.119a15.064,15.064,0,0,1,2.426,2.21c13.063,9.272,20.654,25.435,20.654,25.435s12.669,13.528,11.813,40.667-3.1,30.429-3.1,30.429-9.814,35.672-37.143,70.43c-5.532,5.532-22.075,25.393-34.026,40.065l-14.942,48.03a.967.967,0,0,1,.077.249l3.03,17.185h6.571a3.827,3.827,0,0,1-1.658-3.143,3.95,3.95,0,0,1,7.9,0,3.828,3.828,0,0,1-1.659,3.143h9.711a2,2,0,0,1,2,2v26a2,2,0,0,1-2,2Zm59.468-41.981a3.873,3.873,0,0,1,3.48,3.839h0a3.873,3.873,0,0,1-2.834,3.7c1.027.673,1.934,2.257,2.613,4.441h10.383l-2.969-16.837a1.091,1.091,0,0,1-.015-.163h-44.251a1.091,1.091,0,0,1-.015.163l-2.969,16.837h8.819a3.827,3.827,0,0,1-1.658-3.143,3.947,3.947,0,1,1,7.895,0,3.826,3.826,0,0,1-1.66,3.143h18.985c.68-2.183,1.586-3.767,2.614-4.441a3.873,3.873,0,0,1,1.582-7.539Zm-26.75-7.018h6.285a2,2,0,0,1,.912-1.678,24.472,24.472,0,0,1-.126-6.183c-2.742-1.318-9.554-5.831-14.372-19.513-1.045-1.339-2.172-2.749-3.358-4.2C3339.239,254.448,3350.16,278.733,3349.027,284.093Zm-7.551,0h5.884l-9.031-31.616c-3.858-4.729-8.344-9.947-12.662-14.855C3327.407,240.525,3342.582,266.45,3341.476,284.093Zm49.842-31.539-10.188,31.538h6.257c-.435-15.347,13.578-42.233,15.714-46.237C3397.767,244.4,3393.373,249.89,3391.318,252.554Zm-1.249,1.724c-.436,1.148-8.61,15.711-18.486,21.9.153,2.5.006,4.734-.739,5.983a2,2,0,0,1,1.468,1.929l6.953,0c-2.241-4.828,10.271-28.3,11.927-31.368A15.862,15.862,0,0,0,3390.069,254.279Zm-29.509,25.564h.007a4.256,4.256,0,0,0,.679-1.824,16.836,16.836,0,0,1-2.678-.753C3358.969,278.863,3359.794,280.489,3360.56,279.843ZM2091.125,316.25l9-66h24.625l-19.25,66Z" transform="translate(7899 3913)">
			<animateTransform attributeType="xml" attributeName="transform" type="translate" from="7899 3913" to="20000 5000" begin="0" dur="70000ms" repeatCount="indefinite"/>
			</path>
		<path id="fourthBalloonSwahiliWelcome" class="a" d="M1038.868,484.656l39.375-186.328h17.226l-2.812,24.023h.938q11.132-13.828,21.621-19.98a41.617,41.617,0,0,1,21.269-6.152q16.64,0,25.723,11.718t9.082,32.227q0,24.962-8.262,45.645t-22.382,32.109a49.424,49.424,0,0,1-31.934,11.427q-22.5,0-32.93-22.031h-1.172q-1.876,16.055-3.164,21.8l-11.719,55.546Zm68.378-160.312q-11.191,10.664-17.93,27.539a91.282,91.282,0,0,0-6.739,34.1q0,12.187,6.27,19.043t18.222,6.855q11.484,0,21.328-9.61t15.587-26.66a111.8,111.8,0,0,0,5.742-35.918q0-26.016-20.391-26.015Q1118.437,313.68,1107.246,324.344ZM3502.383,417.86q-9.376-11.484-9.375-32.344a120.317,120.317,0,0,1,8.262-44.825q8.262-20.8,22.792-32.754t32.11-11.953a32.741,32.741,0,0,1,19.16,5.742q8.262,5.743,13.183,16.524h1.289l7.617-19.922h16.054L3586.172,427h-16.758l3.046-23.789h-.937q-20.273,26.132-43.711,26.133Q3511.757,429.344,3502.383,417.86Zm33.926-94.278q-10.137,9.9-15.879,26.661a109.5,109.5,0,0,0-5.742,35.742q0,13.008,5.273,19.453t14.883,6.446q11.016,0,22.09-10.547t17.754-27.481a93.33,93.33,0,0,0,6.68-34.512q0-11.484-6.328-18.575t-16.758-7.089Q3546.445,313.68,3536.309,323.582Zm-157.325,97.676V401.8a71.639,71.639,0,0,0,16.934,7.5,63.226,63.226,0,0,0,18.34,2.812q14.3,0,21.68-5.566a17.424,17.424,0,0,0,7.383-14.59,16.268,16.268,0,0,0-4.043-11.074q-4.043-4.629-17.519-12.247-15.118-8.437-21.387-16.816a31.492,31.492,0,0,1-6.269-19.395q0-16.405,11.953-26.426t31.757-10.019a90.676,90.676,0,0,1,38.906,8.907l-6.8,16.757a119.568,119.568,0,0,0-13.945-5.449,58.8,58.8,0,0,0-18.164-2.519q-10.312,0-16.464,4.863a16.2,16.2,0,0,0-1.876,23.671q4.278,4.513,16.934,11.544,13.243,7.852,18.223,12.715a36.114,36.114,0,0,1,7.617,10.488,30.043,30.043,0,0,1,2.637,12.891q0,18.632-13.067,29.063t-36.856,10.43Q3393.867,429.344,3378.984,421.257Zm-116.6-3.4q-9.375-11.484-9.375-32.344a120.317,120.317,0,0,1,8.261-44.825q8.262-20.8,22.793-32.754t32.109-11.953a32.737,32.737,0,0,1,19.16,5.742q8.262,5.743,13.185,16.524h1.288l7.617-19.922h16.055L3346.172,427h-16.758l3.047-23.789h-.938q-20.274,26.132-43.711,26.133Q3271.759,429.344,3262.383,417.86Zm33.925-94.278q-10.137,9.9-15.879,26.661a109.527,109.527,0,0,0-5.742,35.742q0,13.008,5.273,19.453t14.882,6.446q11.016,0,22.09-10.547t17.754-27.481a93.31,93.31,0,0,0,6.679-34.512q0-11.484-6.328-18.575t-16.758-7.089Q3306.445,313.68,3296.308,323.582Zm-267.48,97.383q-8.555-8.378-8.555-23.5,0-7.5,2.579-20.625l16.875-78.516h21.328l-17.344,80.859a89.321,89.321,0,0,0-2.109,16.173q0,16.523,16.758,16.523,10.195,0,19.746-6.914t17.051-20.1a106.881,106.881,0,0,0,11.25-31.113l11.719-55.43h20.86L3111.68,427h-17.344l2.7-23.789h-1.171q-10.547,13.828-21.211,19.981a43.94,43.94,0,0,1-22.265,6.152Q3037.383,429.344,3028.829,420.965Zm-271-3.926q-13.066-12.3-13.067-35.156a119.074,119.074,0,0,1,2.813-22.851l22.148-103.36h21.328l-22.265,104.649a94.424,94.424,0,0,0-1.876,10.664,87.493,87.493,0,0,0-.82,10.664q0,13.595,8.2,21.211t24.727,7.617q19.8,0,30.761-10.137t16-33.339l23.789-111.329H2890.9L2866.875,368.64q-6.563,31.29-23.555,46t-45.586,14.708Q2770.9,429.344,2757.832,417.039ZM2560.9,421.257V401.8a71.614,71.614,0,0,0,16.933,7.5,63.226,63.226,0,0,0,18.34,2.812q14.3,0,21.68-5.566a17.424,17.424,0,0,0,7.383-14.59,16.267,16.267,0,0,0-4.043-11.074q-4.043-4.629-17.519-12.247-15.118-8.437-21.387-16.816a31.5,31.5,0,0,1-6.269-19.395q0-16.405,11.953-26.426t31.757-10.019a90.675,90.675,0,0,1,38.906,8.907l-6.8,16.757a119.59,119.59,0,0,0-13.946-5.449,58.794,58.794,0,0,0-18.164-2.519q-10.312,0-16.464,4.863a16.2,16.2,0,0,0-1.875,23.671q4.277,4.513,16.933,11.544,13.243,7.852,18.223,12.715a36.1,36.1,0,0,1,7.617,10.488,30.043,30.043,0,0,1,2.637,12.891q0,18.632-13.067,29.063t-36.856,10.43Q2575.781,429.344,2560.9,421.257Zm-171.211-.293q-8.555-8.378-8.554-23.5,0-7.5,2.578-20.625l16.875-78.516h21.328l-17.343,80.859a89.321,89.321,0,0,0-2.109,16.173q0,16.523,16.757,16.523,10.2,0,19.746-6.914t17.051-20.1a106.882,106.882,0,0,0,11.251-31.113l11.718-55.43h20.859L2472.54,427H2455.2l2.7-23.789h-1.173q-10.547,13.828-21.21,19.981a43.941,43.941,0,0,1-22.266,6.152Q2398.243,429.344,2389.687,420.965Zm-117.656-4.453q-12.423-12.831-12.423-35.566a105.446,105.446,0,0,1,8.613-42.07q8.614-20.039,23.262-31.465a51.53,51.53,0,0,1,32.461-11.426q18.28,0,27.539,7.91t9.258,22.09q0,21.328-19.687,33.339t-55.547,12.012h-3.984l-.469,8.906q0,14.767,7.09,23.2T2310,411.883a57.68,57.68,0,0,0,17.285-2.579,123.7,123.7,0,0,0,17.754-7.265v18.046a102.436,102.436,0,0,1-20.274,7.325,84.984,84.984,0,0,1-18.516,1.934Q2284.454,429.344,2272.032,416.511Zm28.007-91.757q-10.663,11.309-15.469,29.472h1.758q25.547,0,39.61-6.8T2340,327.625a13.406,13.406,0,0,0-4.219-10.2q-4.219-3.984-13.008-3.984Q2310.7,313.445,2300.039,324.754ZM1695,417.86q-9.375-11.484-9.374-32.344a120.314,120.314,0,0,1,8.262-44.825q8.261-20.8,22.792-32.754t32.11-11.953a32.74,32.74,0,0,1,19.16,5.742q8.262,5.743,13.183,16.524h1.289l7.617-19.922h16.054L1778.789,427h-16.757l3.046-23.789h-.937q-20.273,26.132-43.711,26.133Q1704.375,429.344,1695,417.86Zm33.927-94.278q-10.137,9.9-15.879,26.661a109.5,109.5,0,0,0-5.742,35.742q0,13.008,5.273,19.453t14.882,6.446q11.016,0,22.09-10.547t17.754-27.481a93.328,93.328,0,0,0,6.68-34.512q0-11.484-6.328-18.575T1750.9,313.68Q1739.062,313.68,1728.926,323.582ZM1203.985,417.86q-9.375-11.484-9.375-32.344a120.317,120.317,0,0,1,8.262-44.825q8.262-20.8,22.793-32.754t32.109-11.953a32.738,32.738,0,0,1,19.16,5.742q8.262,5.743,13.183,16.524h1.289l7.617-19.922h16.055L1287.774,427h-16.758l3.047-23.789h-.938q-20.273,26.132-43.711,26.133Q1213.359,429.344,1203.985,417.86Zm33.926-94.278q-10.137,9.9-15.879,26.661a109.527,109.527,0,0,0-5.742,35.742q0,13.008,5.273,19.453t14.882,6.446q11.016,0,22.09-10.547t17.754-27.481a93.308,93.308,0,0,0,6.68-34.512q0-11.484-6.328-18.575t-16.758-7.089Q1248.046,313.68,1237.91,323.582Zm-309.2,94.278q-9.375-11.484-9.374-32.344a120.317,120.317,0,0,1,8.262-44.825q8.261-20.8,22.792-32.754t32.11-11.953a32.74,32.74,0,0,1,19.16,5.742q8.262,5.743,13.183,16.524h1.289l7.617-19.922H1039.8L1012.5,427H995.743l3.046-23.789h-.937q-20.274,26.132-43.711,26.133Q938.086,429.344,928.711,417.86Zm33.926-94.278q-10.137,9.9-15.879,26.661a109.5,109.5,0,0,0-5.742,35.742q0,13.008,5.273,19.453t14.882,6.446q11.016,0,22.09-10.547t17.754-27.481a93.329,93.329,0,0,0,6.68-34.512q0-11.484-6.328-18.575t-16.758-7.089Q972.773,313.68,962.637,323.582Zm-373.3,97.383q-8.555-8.378-8.554-23.5,0-7.5,2.578-20.625l16.875-78.516h21.328l-17.343,80.859a89.321,89.321,0,0,0-2.109,16.173q0,16.523,16.757,16.523,10.2,0,19.746-6.914t17.051-20.1a106.88,106.88,0,0,0,11.251-31.113l11.718-55.43h20.859L672.188,427H654.844l2.7-23.789h-1.172q-10.547,13.828-21.21,19.981a43.942,43.942,0,0,1-22.266,6.152Q597.891,429.344,589.336,420.965ZM473.32,423.6A35.493,35.493,0,0,1,460.2,407.313h-1.173L451.172,427H435.235l38.672-182.344H495l-9.141,43.125q-2.109,10.429-5.039,21.68t-3.75,12.89h.938q11.952-14.531,21.972-20.332a40.365,40.365,0,0,1,20.449-5.8q16.64,0,25.957,11.426t9.316,32.285a124.916,124.916,0,0,1-7.968,45.06q-7.969,20.8-22.325,32.577a49.581,49.581,0,0,1-32.285,11.778A35.05,35.05,0,0,1,473.32,423.6Zm17.988-98.847A77.679,77.679,0,0,0,473.5,352.527a91.6,91.6,0,0,0-6.5,33.457q0,12.187,6.27,19.043t18.222,6.855q11.484,0,21.328-9.61t15.586-26.66a111.775,111.775,0,0,0,5.743-35.918q0-26.016-20.39-26.015Q502.617,313.68,491.309,324.754ZM155.742,417.86q-9.375-11.484-9.374-32.344a120.316,120.316,0,0,1,8.262-44.825q8.261-20.8,22.792-32.754t32.11-11.953a32.742,32.742,0,0,1,19.16,5.742q8.262,5.743,13.183,16.524h1.289l7.616-19.922h16.055L239.531,427H222.774l3.046-23.789h-.937q-20.274,26.132-43.711,26.133Q165.117,429.344,155.742,417.86Zm33.926-94.278q-10.137,9.9-15.879,26.661a109.5,109.5,0,0,0-5.743,35.742q0,13.008,5.273,19.453t14.883,6.446q11.016,0,22.089-10.547t17.755-27.481a93.329,93.329,0,0,0,6.68-34.512q0-11.484-6.328-18.575t-16.758-7.089Q199.8,313.68,189.668,323.582ZM3152.7,427l27.422-128.672h17.227l-2.578,23.789h1.172q8.555-11.251,14.062-16.055a44.586,44.586,0,0,1,11.6-7.442,33.582,33.582,0,0,1,13.476-2.637,51.322,51.322,0,0,1,13.946,1.641l-4.57,18.984a58.867,58.867,0,0,0-12.3-1.406,32.673,32.673,0,0,0-19.805,6.855q-9.257,6.855-16.113,19.16a94.6,94.6,0,0,0-9.9,26.953L3173.906,427ZM2970,427l-27.07-60.235-17.344,13.711L2916.094,427h-21.445l38.672-182.344h21.328q-10.312,48.046-15.879,73.945t-10.957,41.952h.469l60.938-62.226h24.961l-55.2,55.195L2993.32,427Zm-797.7,0-3.633-69.61-.235-16.758V318.719h-.938l-5.976,14.414-9.374,21.915L2118.516,427h-24.962l-5.273-128.672h20.625l2.109,80.625q0,8.085-1.172,29.531h.938q1.288-3.516,5.917-14.941t8.613-20.157q3.984-8.73,34.922-75.058h22.852l4.1,68.906.468,29.063v6.914l-.235,5.273h.938q6.093-18.282,18.4-46.992l28.126-63.164h22.382L2197.735,427Zm-154.1,0,21.563-101.719q7.148-33.282,11.6-48.75h-.469L1968.281,427h-16.992l-18.282-150.235h-.937q-1.759,18.164-7.734,47.227L1902.54,427h-20.157l36.211-171.328h30.235l16.64,139.922h.938l76.055-139.922h32.93L2039.766,427Zm-419.882,0-3.633-69.61-.234-16.758V318.719h-.938l-5.976,14.414-9.375,21.915L1544.531,427H1519.57L1514.3,298.328h20.625l2.109,80.625q0,8.085-1.173,29.531h.938q1.289-3.516,5.919-14.941t8.613-20.157q3.984-8.73,34.921-75.058H1609.1l4.1,68.906.468,29.063v6.914l-.234,5.273h.937q6.095-18.282,18.4-46.992l28.125-63.164h22.383L1623.75,427Zm-134.766,0-27.07-60.235-17.344,13.711L1409.648,427H1388.2l38.673-182.344H1448.2q-10.312,48.046-15.878,73.945t-10.957,41.952h.469l60.938-62.226h24.961l-55.195,55.195L1486.875,427Zm-609.726,0,16.992-80.625q2.227-10.429,2.227-15.82,0-16.875-16.876-16.875-10.195,0-19.8,6.972t-16.875,19.922q-7.265,12.949-11.016,31L796.758,427H775.546l38.672-182.344h21.094L825,291.882q-1.407,7.267-3.516,15.059t-4.1,15.41h1.172q10.429-13.711,21.036-19.922a43.717,43.717,0,0,1,22.441-6.21q15.47,0,23.906,8.379t8.437,24.433q0,6.563-2.578,19.688L874.922,427Zm-480.469,0,27.422-128.672h21.095L394.571,427Zm-95.507,0,27.422-128.672H322.5l-2.578,23.789h1.172q8.555-11.251,14.062-16.055a44.6,44.6,0,0,1,11.6-7.442,33.587,33.587,0,0,1,13.477-2.637,51.309,51.309,0,0,1,13.945,1.641l-4.57,18.984a58.852,58.852,0,0,0-12.3-1.406,32.671,32.671,0,0,0-19.8,6.855q-9.257,6.855-16.114,19.16a94.586,94.586,0,0,0-9.9,26.953L299.062,427ZM98.906,427l-33.4-83.086L45.586,358.563,31.172,427H9.844L46.054,255.672H67.383l-17.695,83.2,14.882-15.82,65.743-67.383h25.9L81.8,331.023,122.344,427Zm3587.4-93.908a2,2,0,0,1-2-2v-26a2,2,0,0,1,2-2h5.273c.678-2.185,1.586-3.769,2.614-4.442a3.948,3.948,0,1,1,2.228,0c1.027.673,1.933,2.257,2.613,4.442h8.133l3.03-17.188a.984.984,0,0,1,.187-.428,1,1,0,0,1-.015-.737l-14.822-47.256c-9.136-10.382-17.484-19.348-17.484-19.348s-45.714-54.33-48.572-71.758a92.509,92.509,0,0,1-8.871-65.049c.662-5.651,2.037-8.236,2.037-8.236l.138.277a65.208,65.208,0,0,1,3.755-9.478s4.064-10.261,14.782-22.665a19.554,19.554,0,0,1,1.976-2.486l.065.191a114.218,114.218,0,0,1,13.817-12.815c.293-.491.466-.725.466-.725l.079.3A121.928,121.928,0,0,1,3687.166,8.9a17.06,17.06,0,0,1,2.094-.129l.051-.031,0,.033c.6.02.566.13.566.13s11.949-8.971,24.261-4.941c.043-.041.066-.059.066-.059l0,.083c.046.014.092.031.137.045a27.188,27.188,0,0,1,24.527-2.021v0l.041.019s13.16-4.132,22.776,3.485c17.8-2.671,23.328,6.857,23.328,6.857s.079-.017.234-.039l.01-.061s.041.014.118.046c2.025-.228,12.448-.433,27.244,16.186l.031-.119a15.169,15.169,0,0,1,2.425,2.209c13.064,9.272,20.654,25.435,20.654,25.435s12.67,13.528,11.813,40.668-3.1,30.429-3.1,30.429-9.814,35.672-37.143,70.429c-5.532,5.532-22.076,25.394-34.027,40.065L3758.34,285.66a1.011,1.011,0,0,1,.078.249l3.03,17.185h6.571a3.829,3.829,0,0,1-1.657-3.144,3.95,3.95,0,0,1,7.9,0,3.83,3.83,0,0,1-1.658,3.144h9.71a2,2,0,0,1,2,2v26a2,2,0,0,1-2,2Zm59.469-41.98a3.872,3.872,0,0,1,3.48,3.838h0a3.87,3.87,0,0,1-2.834,3.7c1.027.673,1.935,2.257,2.614,4.442h10.382l-2.969-16.837a1.016,1.016,0,0,1-.016-.163h-44.251a1.016,1.016,0,0,1-.016.163l-2.969,16.837h8.819a3.83,3.83,0,0,1-1.658-3.144,3.948,3.948,0,0,1,7.9,0,3.83,3.83,0,0,1-1.659,3.144h18.984c.68-2.185,1.586-3.769,2.614-4.442a3.872,3.872,0,0,1,1.582-7.538Zm-26.75-7.019h6.285a2,2,0,0,1,.912-1.678,24.5,24.5,0,0,1-.125-6.183c-2.743-1.318-9.555-5.831-14.373-19.513-1.044-1.34-2.171-2.749-3.357-4.2C3709.239,254.448,3720.16,278.733,3719.027,284.093Zm-7.551,0h5.884l-9.031-31.615c-3.857-4.731-8.344-9.947-12.662-14.856C3697.407,240.526,3712.582,266.45,3711.476,284.093Zm49.841-31.539-10.187,31.538h6.257c-.435-15.347,13.579-42.234,15.714-46.238C3767.767,244.4,3763.373,249.889,3761.318,252.554Zm-1.249,1.724c-.436,1.149-8.61,15.712-18.486,21.9.153,2.5.006,4.734-.739,5.983a2,2,0,0,1,1.468,1.929l6.953,0c-2.242-4.829,10.27-28.3,11.927-31.368A15.915,15.915,0,0,0,3760.069,254.278Zm-29.509,25.565h.007a4.254,4.254,0,0,0,.679-1.824,16.832,16.832,0,0,1-2.678-.753C3728.969,278.863,3729.794,280.489,3730.56,279.843Zm-1197.552,37.7,8.437-61.875h23.086l-18.046,61.875Zm-2123.5-43.477q-3.223-2.931-3.223-8.321a15.787,15.787,0,0,1,3.926-11.016,13.184,13.184,0,0,1,10.254-4.336q11.015,0,11.015,10.781,0,7.031-4.1,11.426A12.751,12.751,0,0,1,417.774,277,11.809,11.809,0,0,1,409.512,274.071Z" transform="translate(10235 5396)">
		<animate  attributeType="xml" attributeName="fill" values="#000000;#FFFFFF;#922529;#FFFFFF;#008c51" dur="10000ms" repeatCount="indefinite"/>
			<animateTransform attributeType="xml" attributeName="transform" type="translate" from="10235 5396" to="0 4000" begin="0" dur="70000ms" repeatCount="indefinite"/>
			</path>
		<path id="fifthBalloonKikambaWelcome" class="a" d="M68.049,333.087a2,2,0,0,1-2-2v-26a2,2,0,0,1,2-2h5.273c.679-2.184,1.586-3.768,2.614-4.441a3.948,3.948,0,1,1,2.228,0c1.027.673,1.933,2.257,2.612,4.441H88.91L91.94,285.9a.981.981,0,0,1,.186-.428,1,1,0,0,1-.014-.737L77.29,237.479c-9.136-10.382-17.484-19.348-17.484-19.348S14.091,163.8,11.234,146.373A92.51,92.51,0,0,1,2.362,81.324C3.024,75.673,4.4,73.088,4.4,73.088l.137.277a65.254,65.254,0,0,1,3.756-9.477s4.064-10.261,14.782-22.665a19.377,19.377,0,0,1,1.976-2.486l.064.191A114.4,114.4,0,0,1,38.932,26.113c.293-.49.466-.725.466-.725l.079.3A121.944,121.944,0,0,1,68.906,8.9,17.142,17.142,0,0,1,71,8.77l.051-.031,0,.033c.6.02.566.13.566.13S83.571-.068,95.883,3.961c.043-.04.066-.059.066-.059l0,.083c.046.014.092.031.137.046A27.189,27.189,0,0,1,120.618,2.01v0l.041.02s13.16-4.132,22.775,3.484c17.8-2.671,23.329,6.858,23.329,6.858s.079-.018.234-.039l.009-.061s.041.014.118.046c2.026-.227,12.448-.432,27.244,16.187l.031-.119a15.086,15.086,0,0,1,2.425,2.209c13.064,9.272,20.654,25.435,20.654,25.435S230.148,69.56,229.291,96.7s-3.1,30.429-3.1,30.429-9.814,35.672-37.143,70.429c-5.532,5.532-22.075,25.394-34.026,40.065L140.08,285.654a.993.993,0,0,1,.078.249l3.03,17.185h6.571a3.828,3.828,0,0,1-1.658-3.143,3.948,3.948,0,1,1,7.9,0,3.828,3.828,0,0,1-1.66,3.143h9.712a2,2,0,0,1,2,2v26a2,2,0,0,1-2,2ZM131,294.945a3.871,3.871,0,0,1-2.833,3.7c1.027.673,1.934,2.257,2.613,4.441h10.382l-2.969-16.837a1.006,1.006,0,0,1-.015-.163H93.925a1.006,1.006,0,0,1-.015.163l-2.969,16.837H99.76a3.828,3.828,0,0,1-1.658-3.143,3.948,3.948,0,1,1,7.9,0,3.828,3.828,0,0,1-1.659,3.143h18.984c.679-2.184,1.586-3.768,2.614-4.441a3.873,3.873,0,1,1,5.061-3.7Zm1.871-10.858h6.257c-.435-15.347,13.578-42.234,15.714-46.238-5.333,6.549-9.728,12.035-11.783,14.7Zm-1.865,0c-2.241-4.829,10.27-28.3,11.927-31.368a15.929,15.929,0,0,0-1.123,1.554c-.436,1.149-8.61,15.712-18.486,21.9.153,2.5.006,4.734-.739,5.983a2,2,0,0,1,1.468,1.929Zm-30.235,0h6.282a2,2,0,0,1,.912-1.678,24.482,24.482,0,0,1-.126-6.183c-2.743-1.318-9.555-5.831-14.373-19.513-1.044-1.339-2.171-2.748-3.357-4.2.87,1.93,11.791,26.214,10.658,31.575Zm-7.551,0H99.1l-9.031-31.616c-3.858-4.73-8.344-9.947-12.662-14.856,1.74,2.9,16.915,28.83,15.809,46.473Zm19.088-4.25a4.246,4.246,0,0,0,.679-1.824,16.832,16.832,0,0,1-2.678-.754c.4,1.6,1.225,3.224,1.991,2.579Z" transform="translate(14082.26 6111.005)">
		<animate  attributeType="xml" attributeName="fill" values="#000000;#FFFFFF;#922529;#FFFFFF;#008c51" dur="10000ms" repeatCount="indefinite"/>
		<animateTransform attributeType="xml" attributeName="transform" type="translate" from="14082.26 6111.005" to="0 5000" begin="0" dur="70000ms" repeatCount="indefinite"/>
		</path>
	</g>
</svg>